Run: headless pygame with SDL's dummy video driver; simulated clock (each Clock.tick advances the game by its frame time, no real sleeping); random seed 0; keys injected as events and as key.get_pressed() state; no mouse input.
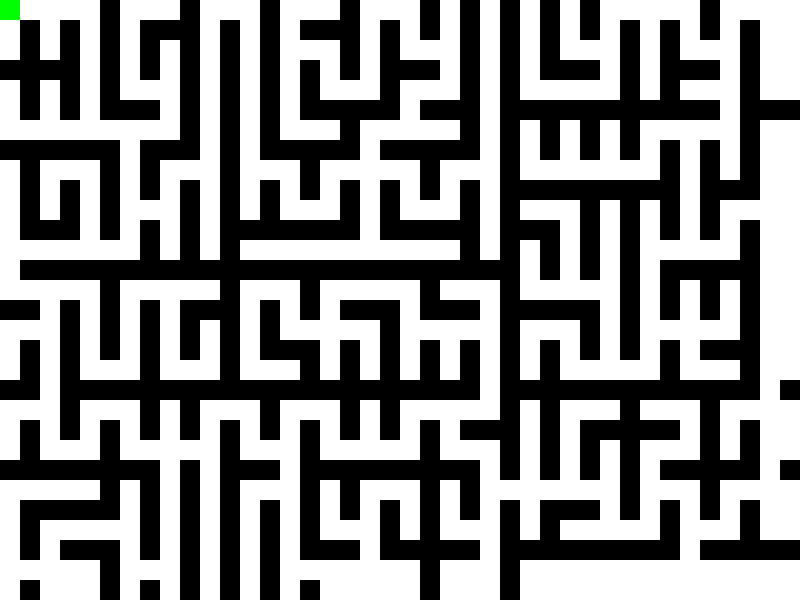
Frame 1 of 4 · flips 1–60 · no input
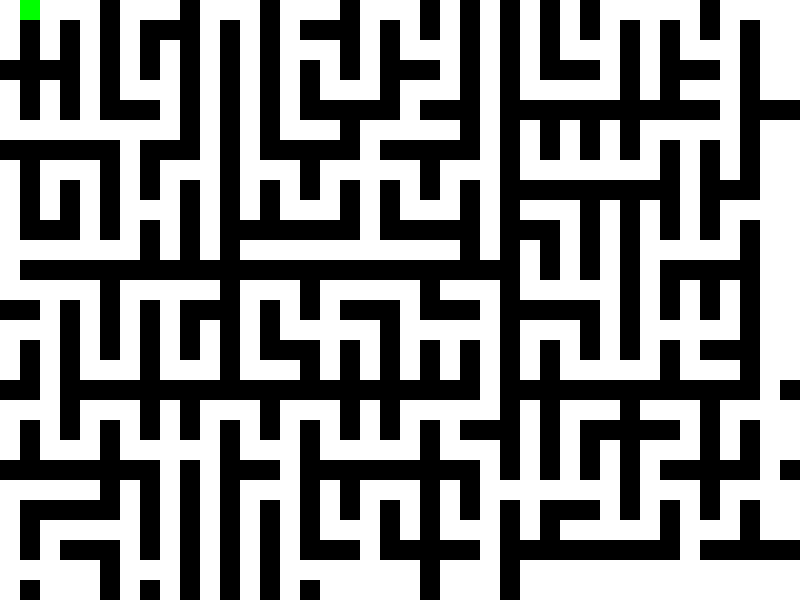
Frame 2 of 4 · flips 61–180 · tapped SPACE, RETURN · held RIGHT (→), D
Frame 3 of 4 · flips 181–300 · held DOWN (↓), S · screen unchanged from frame 2, image omitted
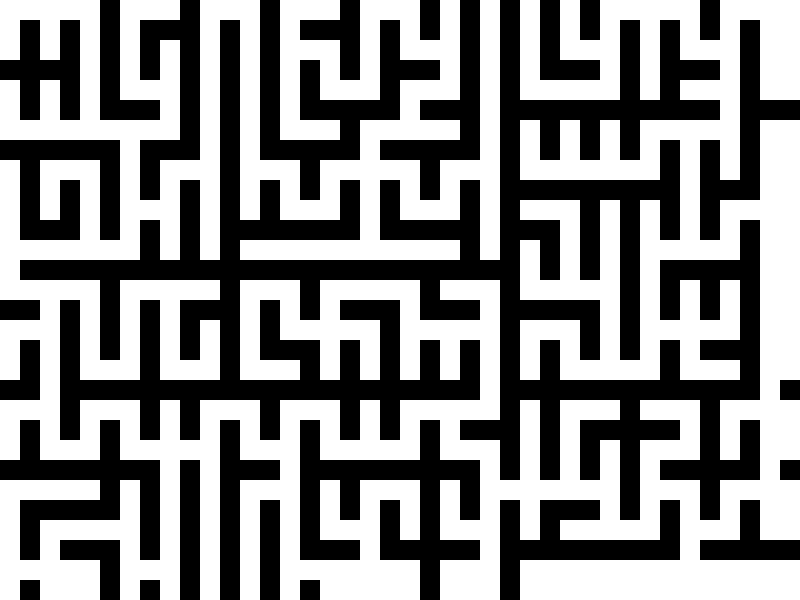
Frame 4 of 4 · flips 301–420 · held LEFT (←), A, UP (↑), W

The pygame program that drew these frames:

import pygame
import random

# Initialize Pygame
pygame.init()

# Screen dimensions
WIDTH, HEIGHT = 800, 600

# Colors
WHITE = (255, 255, 255)
BLACK = (0, 0, 0)

# Tile size
TILE_SIZE = 20

# Maze dimensions
MAZE_WIDTH = WIDTH // TILE_SIZE
MAZE_HEIGHT = HEIGHT // TILE_SIZE

# Create the screen
screen = pygame.display.set_mode((WIDTH, HEIGHT))
pygame.display.set_caption("Maze Game")

# Maze generation (Recursive Division)
def generate_maze(maze, x, y, width, height):
    if width <= 2 or height <= 2:
        return

    horizontal = width < height

    if horizontal:
        wall_y = random.randrange(y + 1, y + height - 1, 2)
        hole_x = random.randrange(x, x + width, 2)

        for i in range(x, x + width):
            maze[wall_y][i] = 1 if i != hole_x else 0

        generate_maze(maze, x, y, width, wall_y - y)
        generate_maze(maze, x, wall_y + 1, width, y + height - wall_y - 1)
    else:
        wall_x = random.randrange(x + 1, x + width - 1, 2)
        hole_y = random.randrange(y, y + height, 2)

        for i in range(y, y + height):
            maze[i][wall_x] = 1 if i != hole_y else 0

        generate_maze(maze, x, y, wall_x - x, height)
        generate_maze(maze, wall_x + 1, y, x + width - wall_x - 1, height)

# Create the maze
maze = [[0 for _ in range(MAZE_WIDTH)] for _ in range(MAZE_HEIGHT)]
generate_maze(maze, 0, 0, MAZE_WIDTH, MAZE_HEIGHT)

# Player
player_x, player_y = 0, 0

# Game loop
running = True
while running:
    screen.fill(WHITE)

    # Event handling
    for event in pygame.event.get():
        if event.type == pygame.QUIT:
            running = False
        if event.type == pygame.KEYDOWN:
            new_x, new_y = player_x, player_y
            if event.key == pygame.K_UP:
                new_y -= 1
            elif event.key == pygame.K_DOWN:
                new_y += 1
            elif event.key == pygame.K_LEFT:
                new_x -= 1
            elif event.key == pygame.K_RIGHT:
                new_x += 1

            if maze[new_y][new_x] == 0:
                player_x, player_y = new_x, new_y

    # Drawing
    for y in range(MAZE_HEIGHT):
        for x in range(MAZE_WIDTH):
            if maze[y][x] == 1:
                pygame.draw.rect(screen, BLACK, (x * TILE_SIZE, y * TILE_SIZE, TILE_SIZE, TILE_SIZE))

    pygame.draw.rect(screen, (0, 255, 0), (player_x * TILE_SIZE, player_y * TILE_SIZE, TILE_SIZE, TILE_SIZE))

    pygame.display.flip()

    # Delay
    pygame.time.delay(100)

#
# Clean up
pygame.quit()
